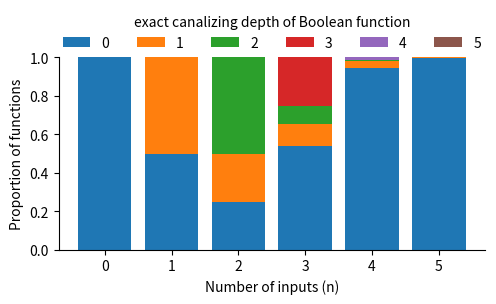
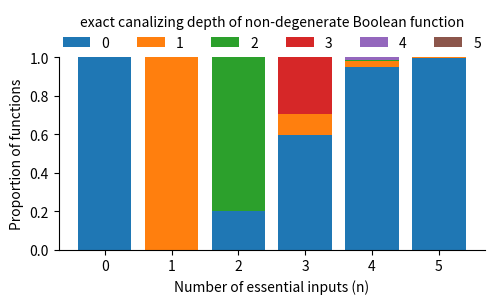
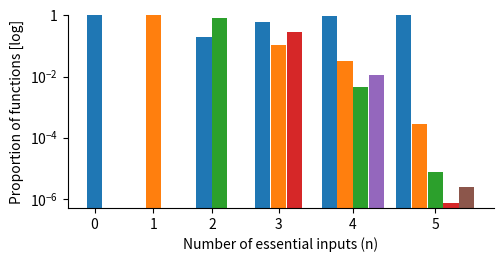
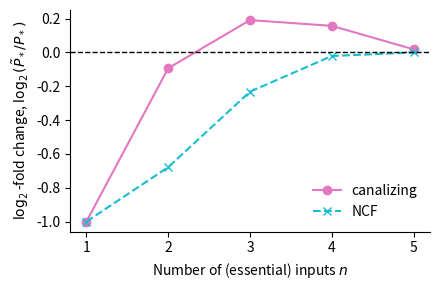

Reproduce these figures in Python, in order.
#!/usr/bin/env python3
# -*- coding: utf-8 -*-
"""
Created on Tue Oct 28 09:56:16 2025

@author: ckadelka
"""

import numpy as np
import matplotlib.pyplot as plt


def fak(n):
    if n==0 or n==1:
        return 1
    else:
        return n*fak(n-1)

def ndbinom(n,ks):
    if len(ks)==1:
        return nchoosek(n,ks[0])
    res= 1
    for k in ks:
        res*=fak(k)
    return fak(n)/res

def nbinom(n,k):
    return fak(n)/(fak(k)*fak(n-k))

def Bstar(n):
    return 2**(2**n) - 2*((-1)**n -n) + sum([(-1)**k*nbinom(n,k)*2**(k+1)*2**(2**(n-k)) for k in range(1,n+1)])


def nchoosek(population, sample):
    "Returns `population` choose `sample`."
    s = max(sample, population - sample)
    assert s <= population
    assert population > -1
    if s == population:
        return 1
    numerator = 1
    denominator = 1
    for i in range(s+1, population + 1):
        numerator *= i
        denominator *= (i - s)
    return numerator/denominator

def sterling_times_fak_r(n,r):
    return sum([((-1)**i)*nchoosek(r,i)*(r-i)**n for i in range(r+1)])
    
def sterling_difference(n,r):
    return r**n+sum([(-1)**i*nchoosek(r-1,i-1)*(r-i)**(n-1)*(r**2*1./i-r+n) for i in range(1,r+1)])

def number_ncfs(n,p):
    if n==1 and p==2:
        return (2,0,2)
    if p==2:
        N1=0
    else:
        N1=2**(n-1)*p*(p-2)*(p-1)**n*sum([(p-1)**(r-1)*n*sterling_times_fak_r(n-1,r-1) for r in range(2,n+1)])
    N2=2**n*p*(p-1)**n*sum([(p-1)**r*sterling_difference(n,r) for r in range(1,n)])
    return N1+N2,N1,N2

def partitions(n, I=1):
    yield (n,)
    for i in range(I, n//2 + 1):
        for p in partitions(n-i, i):
            yield (i,) + p

def number_k_canalizing_depth(n,k):
    return nchoosek(n,k)*(number_ncfs(k,2)[0]+Bstar(n-k)*2**(k+1)*sum([ndbinom(k,ks) for ks in partitions(k)])    )



##Figure 1

n_min,n_max = 0,5
ns = np.arange(n_min,n_max+1)
canalizing_depths = np.arange(max(ns)+1)
proportion_canalizing_depths_all = np.zeros((len(ns),max(ns)+1))

for i,n in enumerate(ns):
    number_f_with_canalizing_depths = [number_k_canalizing_depth(n,k) for k in range(1,n+1)]
    total_fs = 2**(2**n)
    number_f_not_canalizing = total_fs-sum(number_f_with_canalizing_depths)
    proportion_canalizing_depths_all[i,:n+1] = np.append(number_f_not_canalizing,number_f_with_canalizing_depths)/total_fs

fig, ax = plt.subplots(figsize=(5.5,2.5))
for i,canalizing_depth in enumerate(canalizing_depths):
    ax.bar(ns,proportion_canalizing_depths_all[:,i],bottom=np.sum(proportion_canalizing_depths_all[:,:i],1),label=str(canalizing_depth))
ax.legend(frameon=False,loc='center',bbox_to_anchor=[0.5,1.13],ncol=8,title='exact canalizing depth of Boolean function')
ax.set_xticks(ns)
ax.set_xlabel('Number of inputs (n)')
ax.set_ylabel('Proportion of functions')
ax.set_ylim([0,1])
ax.spines[['right', 'top']].set_visible(False)
plt.savefig(f'depth_vs_variables_n{n_min}to{n_max}.pdf',bbox_inches='tight')





##Figure 2a

n_max = 5
ns = np.arange(n_max+1)
canalizing_depths = np.arange(max(ns)+1)
proportion_canalizing_depths = np.zeros((len(ns),max(ns)+1))
C_n_k = np.zeros((len(ns),max(ns)+1),dtype=int)
N_n_m_k = np.zeros((len(ns),max(ns)+1,max(ns)+1),dtype=int)

for n in range(n_max+1):
    C_n_k[n,1:n+1] = [number_k_canalizing_depth(n,k) for k in range(1,n+1)]
    total_fs = 2**(2**n)
    C_n_k[n,0] = total_fs-sum(C_n_k[n,1:n+1])
    for m in range(n+1): #number essential variables
        for k in range(m+1): #depth
            if m == k and k == 0:
                N_n_m_k[n,m,k] = 2
            elif k <= m and m < n:
                N_n_m_k[n,m,k] = nchoosek(n,m) * N_n_m_k[m,m,k]
            elif m == n:
                N_n_m_k[n,m,k] = C_n_k[n,k] - sum([N_n_m_k[n,i,k] for i in range(n)])

    proportion_canalizing_depths[n] = N_n_m_k[n,n]/sum(N_n_m_k[n,n])
                
fig, ax = plt.subplots(figsize=(5.5,2.5))
for i,canalizing_depth in enumerate(canalizing_depths):
    ax.bar(ns,proportion_canalizing_depths[:,i],bottom=np.sum(proportion_canalizing_depths[:,:i],1),label=str(canalizing_depth))
ax.legend(frameon=False,loc='center',bbox_to_anchor=[0.5,1.13],ncol=8,title='exact canalizing depth of non-degenerate Boolean function')
ax.set_xticks(ns)
ax.set_xlabel('Number of essential inputs (n)')
ax.set_ylabel('Proportion of functions')
ax.set_ylim([0,1])
ax.spines[['right', 'top']].set_visible(False)
plt.savefig(f'depth_vs_essential_variables_n{n_min}to{n_max}.pdf',bbox_inches='tight')





#Figure 2b

width = 0.55
violinplot_args = {'widths': width, 'showmeans': True, 'showextrema': False}
fig, ax = plt.subplots(figsize=(5.5,2.5))

base_gap = 1     # gap between groups
intra_gap = 0.57   # gap within group

max_depth = max(ns)

ax.spines[['right', 'top']].set_visible(False)

positions = []
values = []
colors_used = []
group_centers = []

current_x = 0.0
for i, n in enumerate(ns):
    valid_depths = np.append(np.arange(n-1), n)
    n_viols = len(valid_depths)

    # positions centered on each group's midpoint
    offsets = np.linspace(
        -(n_viols - 1) * intra_gap / 2,
        (n_viols - 1) * intra_gap / 2,
        n_viols
    )
    group_positions = current_x + offsets
    positions.extend(group_positions)
    group_centers.append(current_x)

    for depth in valid_depths:
        values.append(proportion_canalizing_depths[n, depth])
        colors_used.append('C'+str(depth))

    # advance x-position based on total group width
    group_width = (n_viols - 1) * intra_gap
    current_x += group_width / 2 + base_gap + width + intra_gap

    # axis labels
    ax.set_xticks(group_centers)

# plot violins one by one with colors
for vpos, val, c in zip(positions, values, colors_used):
    bar = ax.bar([vpos], val, color=c,width=width)
ax.set_yscale('log')
ax.set_ylabel('Proportion of functions [log]')

# axis labels
ax.set_xlabel('Number of essential inputs (n)')
ax.set_xticks(group_centers)
ax.set_xticklabels(ns)
ax.set_ylim([5e-7,1])
ax.set_yticks([1.e-06, 1.e-04, 1.e-02, 1])
ax.set_yticklabels(['$\\mathdefault{10^{-6}}$','$\\mathdefault{10^{-4}}$','$\\mathdefault{10^{-2}}$','1'])
plt.savefig('proportion_log_nondegenerated.pdf',bbox_inches='tight')






##Figure 3

res = []
for n in ns:
    if n==0:
        continue
    prop_canalizing_all = 1-proportion_canalizing_depths_all[n][0]
    prop_canalizing_nondeg = 1-proportion_canalizing_depths[n][0]
    prop_ncf_all = proportion_canalizing_depths_all[n][n]
    prop_ncf_nondeg = proportion_canalizing_depths[n][n]
    res.append([n,
                prop_canalizing_all,
                prop_canalizing_nondeg,
                (prop_canalizing_all/prop_canalizing_nondeg-1)*100,
                np.log2(prop_canalizing_nondeg/prop_canalizing_all),
                prop_ncf_all,
                prop_ncf_nondeg,
                (prop_ncf_all/prop_ncf_nondeg-1)*100,
                np.log2(prop_ncf_nondeg/prop_ncf_all)
                ])
res = np.array(res)
# np.round(res,4)

# f,ax = plt.subplots()
# ax.plot(res[:,0],res[:,7],'o')
# ax.plot(res[:,0],res[:,3],'x')
# ax.spines[['right', 'top']].set_visible(False)
# ax.set_xlabel('Number of (essential) inputs (n)')
# ax.set_ylabel('Log2-fold change')

# [x1,x2] = ax.get_xlim()
# ax.set_xticks(ns)
# ax.plot([x1,x2],[0,0],'k--')
# ax.set_xlim([x1,x2])






# Compute log2-fold change Δlog2 = log2(tilde_P / P)
log2_fold_canal = np.log2(res[:,1] / res[:,2])
log2_fold_NCF = np.log2(res[:,5] / res[:,6])

f, ax = plt.subplots(figsize=(4.5, 3.0))

ax.plot(res[:,0], log2_fold_canal, 'o-', color='C6', label='canalizing')#label=r'$\log_2(\tilde P / P)$')
ax.plot(res[:,0], log2_fold_NCF, 'x--', color='C9', label='NCF')#label=r'$\log_2(\tilde P / P)$')

# Baseline line at 0 (no bias)
ax.axhline(0, color='k', linestyle='--', linewidth=1)

# Aesthetics
ax.spines[['right', 'top']].set_visible(False)
ax.set_xlabel('Number of (essential) inputs $n$')
ax.set_ylabel(r'$\log_2$-fold change, ' + r'$\log_2(\tilde P_* / P_*)$')
ax.set_xticks(res[:,0])
ax.set_xlim(res[:,0].min() - 0.2, res[:,0].max() + 0.2)

ax.legend(frameon=False)
plt.tight_layout()
plt.savefig('proportion_comp.pdf',bbox_inches='tight')
